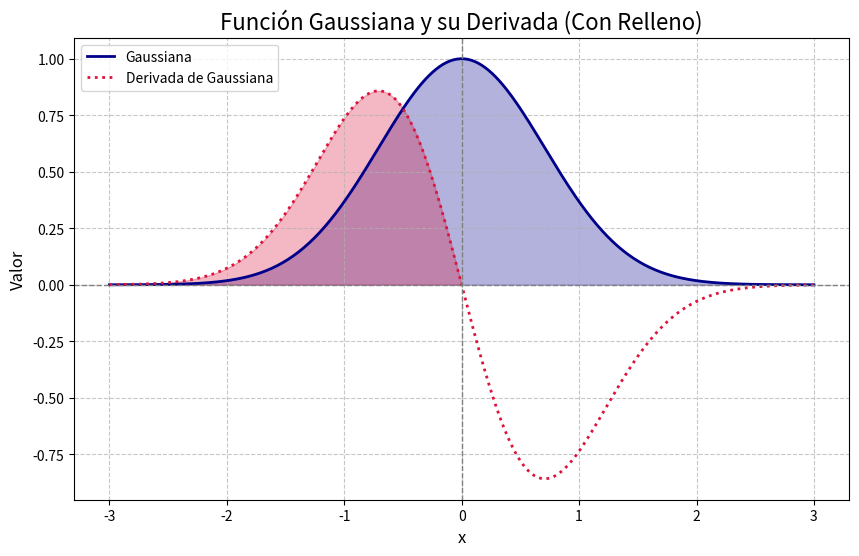

Python code for this plot:
import numpy as np
import matplotlib.pyplot as plt

# Función gaussiana: A controla la amplitud
def gaussian(x, A=1):
    return A * np.exp(-x**2)

# Derivada de la función gaussiana
def gaussian_derivative(x, A=1):
    return -2 * x * gaussian(x, A)

# Generación de datos para el eje x
x = np.linspace(-3, 3, 400)
y = gaussian(x)
dy = gaussian_derivative(x)

# Configuración y visualización de la gráfica
plt.figure(figsize=(10, 6))

# Cambiar el estilo y color de las líneas
plt.plot(x, y, label='Gaussiana', color='darkblue', linewidth=2, linestyle='-')
plt.plot(x, dy, label='Derivada de Gaussiana', color='crimson', linewidth=2, linestyle=':')

# Añadir relleno bajo las curvas
plt.fill_between(x, y, 0, where=(y >= 0), color='darkblue', alpha=0.3)
plt.fill_between(x, dy, 0, where=(dy >= 0), color='crimson', alpha=0.3)

# Personalizar líneas de los ejes
plt.axhline(0, color='gray', linewidth=1, linestyle='--')
plt.axvline(0, color='gray', linewidth=1, linestyle='--')

# Cambiar el título y etiquetas
plt.title("Función Gaussiana y su Derivada (Con Relleno)", fontsize=16)
plt.xlabel("x", fontsize=12)
plt.ylabel("Valor", fontsize=12)

# Añadir leyenda y cuadrícula
plt.legend(loc='upper left')
plt.grid(True, linestyle='--', alpha=0.7)

# Mostrar gráfico
plt.show()
